Image classification data set "ROI" (Raihan-Moosa/Brain-Tumor-MRI-Classification-ACML- on GitHub). Class labels (4): glioma, meningioma, no tumor, pituitary tumor.

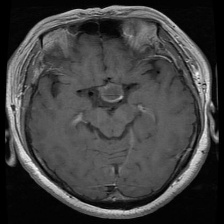
Label: pituitary tumor

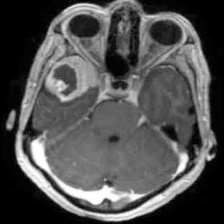
Label: meningioma

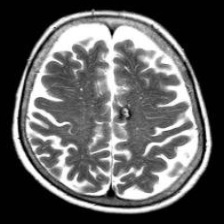
Label: no tumor

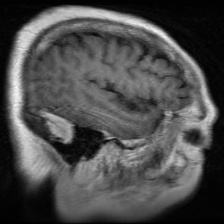
Label: meningioma

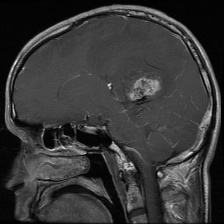
Label: glioma

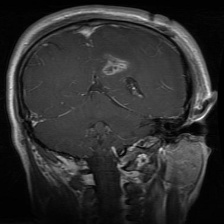
Label: glioma
